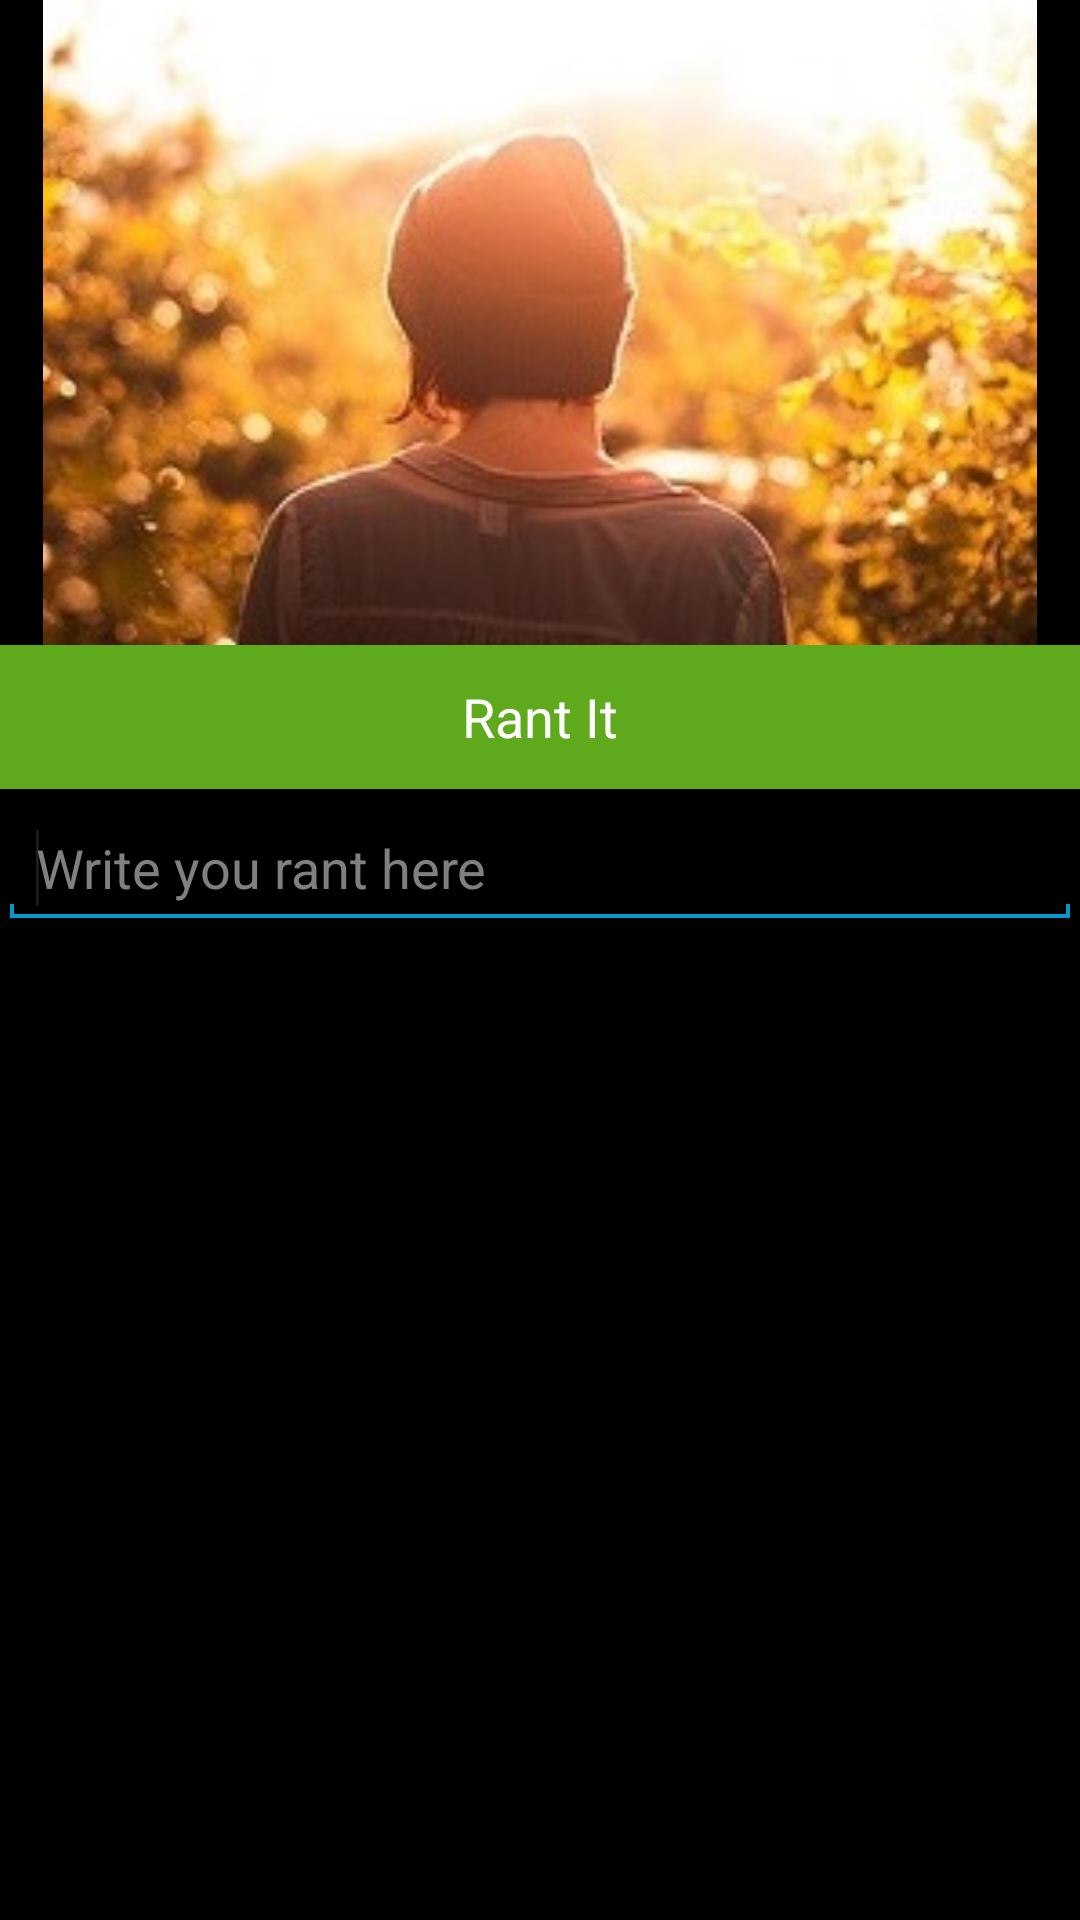

Reconstruct the res/layout file that produces this screen, plus the resources it refers to.
<!-- AndroidManifest.xml: application theme android:Theme.Holo -->
<!-- res/layout/activity_rantit.xml -->
<FrameLayout xmlns:android="http://schemas.android.com/apk/res/android"
    android:layout_width="fill_parent"
    android:layout_height="fill_parent" >

    <ImageView
        android:id="@+id/imageView1"
        android:layout_width="match_parent"
        android:layout_height="237dp"
        android:src="@drawable/rantit" />

    <Button
        android:id="@+id/button1"
        android:layout_width="match_parent"
        android:layout_height="wrap_content"
        android:layout_marginTop="215dp"
        android:background="#5ea91c"
        android:text="Rant It"
        android:textColor="#FFFFFF" />

    <EditText
        android:id="@+id/editText1"
        android:layout_width="match_parent"
        android:layout_height="wrap_content"
        android:ems="10"
        android:hint="Write you rant here"
        android:layout_marginTop="270dip" >

        <requestFocus />
    </EditText>

</FrameLayout>
<!-- resources referenced by this layout -->
<resources>
  <!-- drawable rantit: png bitmap (drawable-hdpi, 108452 bytes) -->
</resources>
